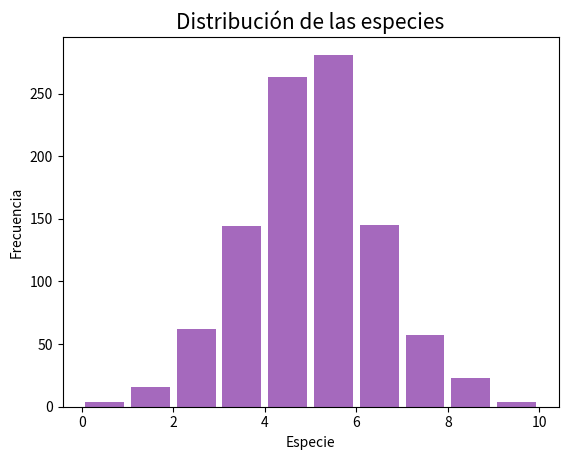

This chart was generated by the following Python code:
# Guardado con el nombre de 05e_GraficaHistogramaEspaciado
import matplotlib.pyplot as plt
import numpy as np 

fig, ax = plt.subplots()
x = np.random.normal(5, 1.5, size=1000)
ax.hist(x, np.arange(0, 11),color='#A569BD', rwidth=0.85)#Color morado

ax.set_xlabel("Especie", fontsize = 10)
ax.set_ylabel("Frecuencia", fontsize = 10)
ax.set_title("Distribución de las especies", fontsize = 15)

plt.show()
print("Histograma usando ax.hist(x,y,color)") 
print("----- Fin del Programa -----") 